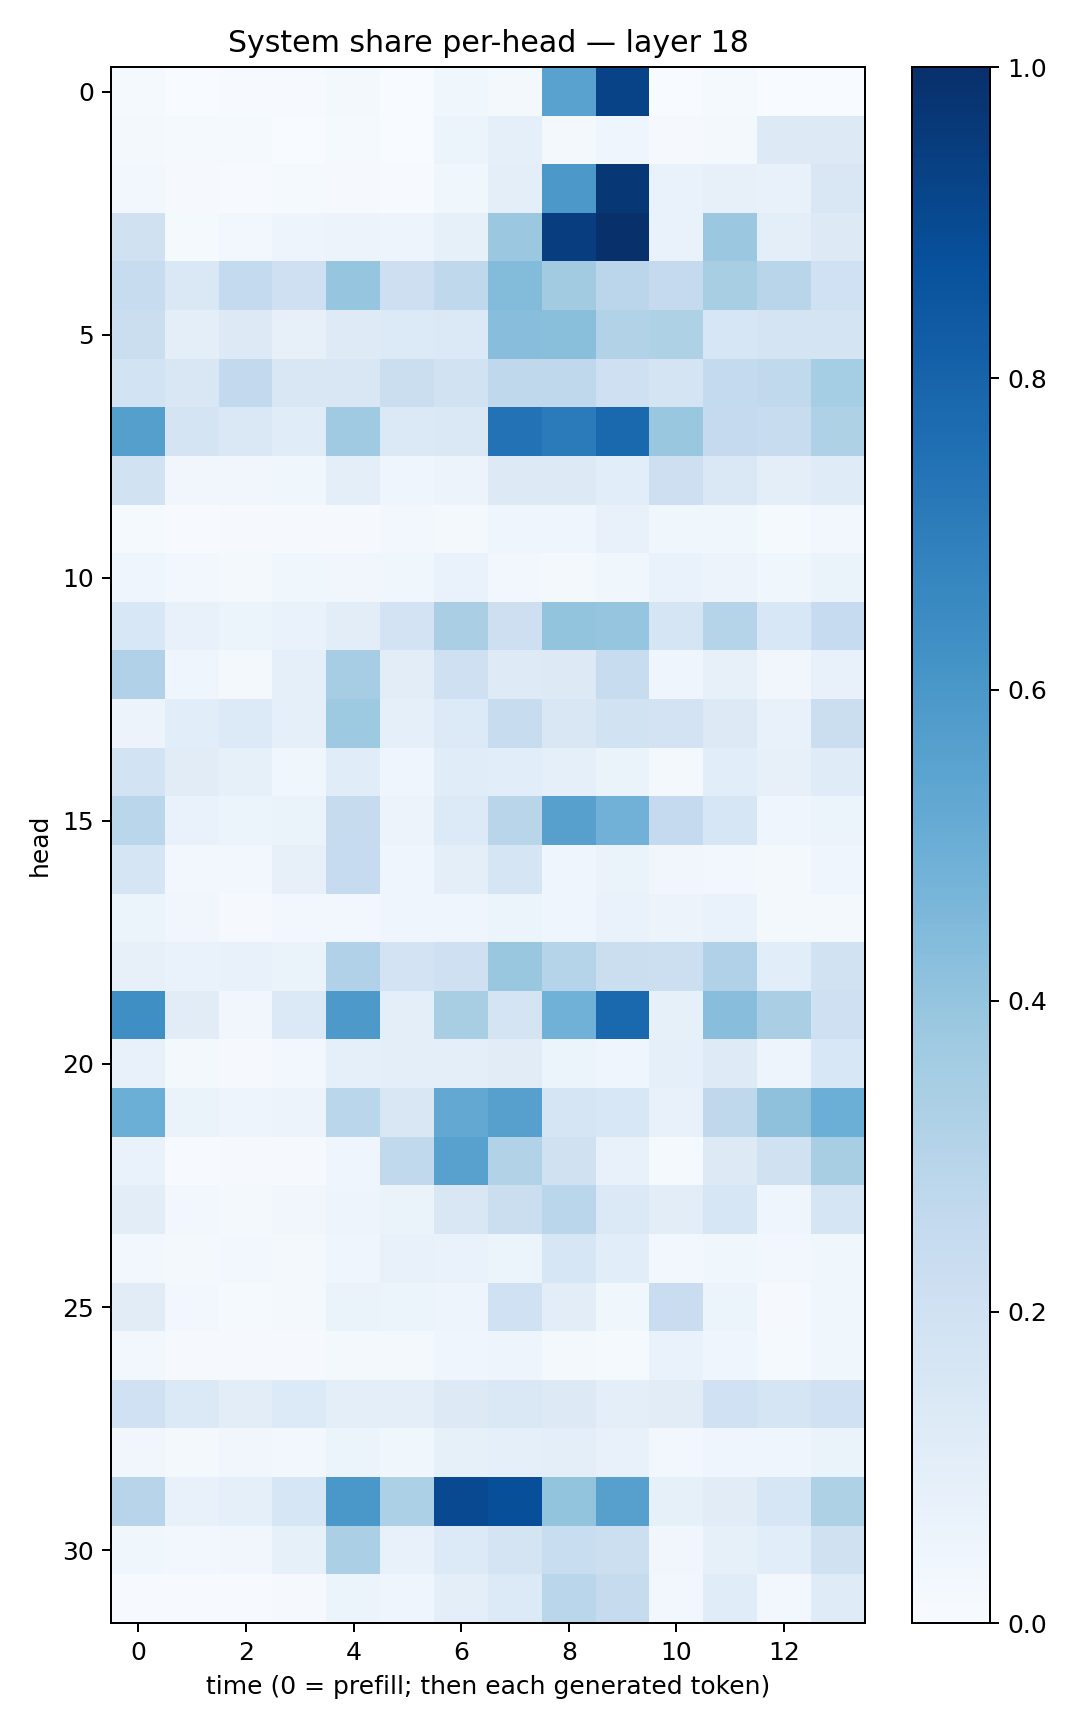

Data behind this chart, as committed beside it:
0.012011664, 0.003569625, 0.0059449496, 0.006431434, 0.018169267, 0.0022698264, 0.0370153, 0.019126346, 0.55145013, 0.923057, 0.0020583188, 0.012855356, 0.002148677, 0.002435587
0.02299, 0.01529, 0.01315, 0.002864, 0.01562, 0.003404, 0.06097, 0.09139, 0.02326, 0.04064, 0.009506, 0.02105, 0.1303, 0.1259
0.02649, 0.01126, 0.00616, 0.01272, 0.01034, 0.004233, 0.03624, 0.09827, 0.5938, 0.9706, 0.06902, 0.07875, 0.07398, 0.1492
0.1957, 0.0137, 0.02642, 0.04757, 0.05609, 0.04866, 0.08318, 0.3822, 0.943, 0.9946, 0.06641, 0.3793, 0.09686, 0.1269
0.2413, 0.1432, 0.2564, 0.2039, 0.3966, 0.2115, 0.2729, 0.4388, 0.3616, 0.2845, 0.2505, 0.3416, 0.2927, 0.2018
0.2247, 0.09512, 0.1301, 0.07851, 0.1235, 0.133, 0.1385, 0.4265, 0.4223, 0.3121, 0.3216, 0.1639, 0.176, 0.1777
0.1851, 0.1518, 0.261, 0.1509, 0.1508, 0.2203, 0.1883, 0.2702, 0.2707, 0.2089, 0.1762, 0.2577, 0.2624, 0.3533
0.5661, 0.1729, 0.1416, 0.1146, 0.3683, 0.1382, 0.1477, 0.7438, 0.708, 0.7815, 0.3869, 0.2503, 0.2421, 0.324
0.1931, 0.0342, 0.03173, 0.03524, 0.1002, 0.045, 0.05528, 0.1278, 0.1293, 0.1081, 0.2124, 0.1484, 0.09876, 0.1204
0.01465, 0.006409, 0.00799, 0.008773, 0.008542, 0.02506, 0.01806, 0.04387, 0.04006, 0.07467, 0.03626, 0.03802, 0.01184, 0.02787
0.04564, 0.03008, 0.02165, 0.03824, 0.0331, 0.03708, 0.07013, 0.02787, 0.01981, 0.03684, 0.06937, 0.05569, 0.03864, 0.06295
0.1531, 0.0769, 0.05957, 0.06882, 0.1029, 0.1828, 0.338, 0.2134, 0.3998, 0.3984, 0.1661, 0.2993, 0.1554, 0.2484
0.3187, 0.04686, 0.01842, 0.08709, 0.3508, 0.1032, 0.2109, 0.1242, 0.1327, 0.2398, 0.04238, 0.07852, 0.03456, 0.07066
0.05692, 0.1063, 0.1338, 0.09148, 0.3744, 0.08662, 0.1343, 0.237, 0.1505, 0.1917, 0.1828, 0.1297, 0.07701, 0.2212
0.186, 0.1105, 0.08378, 0.03735, 0.117, 0.03909, 0.1159, 0.1057, 0.08751, 0.06569, 0.01858, 0.1072, 0.07879, 0.1191
0.2874, 0.06834, 0.0532, 0.06313, 0.2425, 0.05597, 0.1366, 0.2894, 0.5609, 0.483, 0.2502, 0.158, 0.04167, 0.0615
0.1681, 0.03097, 0.02386, 0.0806, 0.2469, 0.04294, 0.09539, 0.1695, 0.04675, 0.06516, 0.03369, 0.02537, 0.0198, 0.04414
0.05875, 0.03189, 0.01168, 0.02602, 0.02957, 0.04143, 0.04223, 0.06038, 0.04662, 0.06798, 0.05537, 0.06793, 0.01964, 0.01978
0.08104, 0.06776, 0.07256, 0.06428, 0.3196, 0.1825, 0.2043, 0.3899, 0.3027, 0.2229, 0.2186, 0.3165, 0.1078, 0.1911
0.6339, 0.11, 0.03292, 0.1376, 0.5936, 0.09654, 0.3424, 0.1728, 0.4866, 0.7837, 0.08547, 0.4267, 0.339, 0.2046
0.0718, 0.02023, 0.01122, 0.024, 0.08624, 0.09527, 0.099, 0.1106, 0.05976, 0.0414, 0.08898, 0.1217, 0.04895, 0.1536
0.4999, 0.06531, 0.04827, 0.0567, 0.2866, 0.149, 0.5266, 0.5586, 0.1713, 0.1561, 0.0705, 0.271, 0.4135, 0.4987
0.0698, 0.007196, 0.01046, 0.009737, 0.04348, 0.2644, 0.5553, 0.3109, 0.199, 0.07776, 0.01223, 0.1314, 0.1973, 0.3417
0.1035, 0.02528, 0.02049, 0.03296, 0.05011, 0.0643, 0.1506, 0.2253, 0.2867, 0.1403, 0.1052, 0.1624, 0.04202, 0.1696
0.02822, 0.02101, 0.02599, 0.01678, 0.04517, 0.07156, 0.06847, 0.06228, 0.1597, 0.1093, 0.02777, 0.03886, 0.02413, 0.03577
0.1133, 0.02444, 0.01506, 0.01973, 0.06472, 0.05394, 0.04755, 0.202, 0.1032, 0.03564, 0.2274, 0.0519, 0.01163, 0.03524
0.02822, 0.008772, 0.009066, 0.008239, 0.01798, 0.01925, 0.0435, 0.047, 0.01956, 0.01223, 0.06836, 0.04531, 0.01242, 0.03664
0.1996, 0.1369, 0.1025, 0.1331, 0.09705, 0.09818, 0.1265, 0.1451, 0.1283, 0.09916, 0.1115, 0.1998, 0.1701, 0.2001
0.03325, 0.01635, 0.03127, 0.02677, 0.06203, 0.03851, 0.08308, 0.08803, 0.09451, 0.07719, 0.03065, 0.04131, 0.04446, 0.06378
0.2953, 0.07637, 0.09031, 0.1568, 0.6003, 0.3311, 0.902, 0.8809, 0.4019, 0.5618, 0.08334, 0.1102, 0.1639, 0.3219
0.03653, 0.02452, 0.03148, 0.08245, 0.3351, 0.07156, 0.1346, 0.1747, 0.234, 0.2179, 0.03274, 0.08327, 0.1061, 0.1967
0.006853, 0.004634, 0.003968, 0.01098, 0.05204, 0.04344, 0.09617, 0.1329, 0.2888, 0.245, 0.02825, 0.1153, 0.03056, 0.1207
